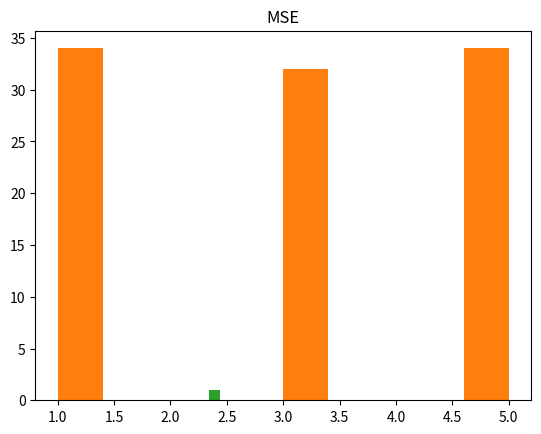

Source code (Python):
import numpy as np
import matplotlib.pyplot as plt

# a
ran = list(range(1, 6, 2))
x = np.random.choice(ran, 100)
y = np.random.choice(ran, 100)

polynomialorder = 1
model = np.polyfit(x, y, polynomialorder)
modelpredictor = np.polyval(model, x)
absError = modelpredictor - y
SE = np.square(absError)
MSE = np.mean(SE)
print(f"Mean Squared Error: {MSE}")

plt.hist(x)
plt.title("X")
plt.show()

plt.hist(x)
plt.title("Y")
plt.show()

plt.hist(MSE)
plt.title("MSE")
plt.show()

# b
import numpy as np
from scipy.stats import linregress

slope, intercept, r, p, std_err = linregress(x, y)
print("the regression model is y = ", intercept, "+ ", slope, "* weight")
